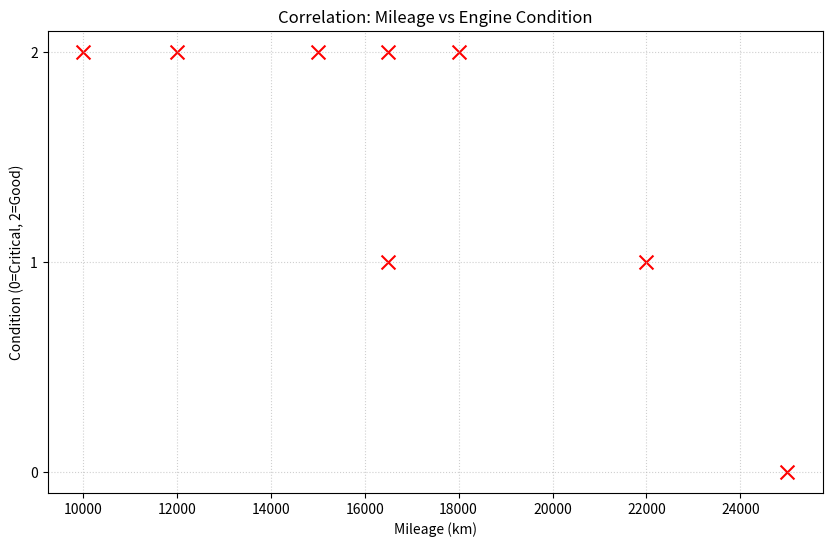

Python code for this plot:
import pandas as pd
import numpy as np
import matplotlib.pyplot as plt

# Prototype script: data cleaning and visualization

data = {
    'id': range(1, 11),
    'km': [10000, 12000, np.nan, 5000000, 15000, np.nan, 22000, -500, 18000, 25000],
    'etat': [2, 2, 1, 0, 2, np.nan, 1, 1, 2, 0]
}

df_raw = pd.DataFrame(data)

# --- Cleaning ---

# Replace missing km values with the median
df_raw['km'] = df_raw['km'].fillna(df_raw['km'].median())

# Remove rows with km above 1 000 000 (outliers)
df_raw = df_raw[df_raw['km'] <= 1_000_000]

# Remove rows with negative km
df_raw = df_raw[df_raw['km'] >= 0]

# Replace missing etat values with 2 (Good by default)
df_raw['etat'] = df_raw['etat'].fillna(2)

# --- Visualization ---

# Scatter plot: km vs engine condition
plt.figure(figsize=(10, 6))
plt.scatter(df_raw['km'], df_raw['etat'], color='red', s=100, marker='x')

plt.title("Correlation: Mileage vs Engine Condition")
plt.xlabel("Mileage (km)")
plt.ylabel("Condition (0=Critical, 2=Good)")
plt.yticks([0, 1, 2])
plt.grid(True, linestyle=':', alpha=0.6)

plt.show()
